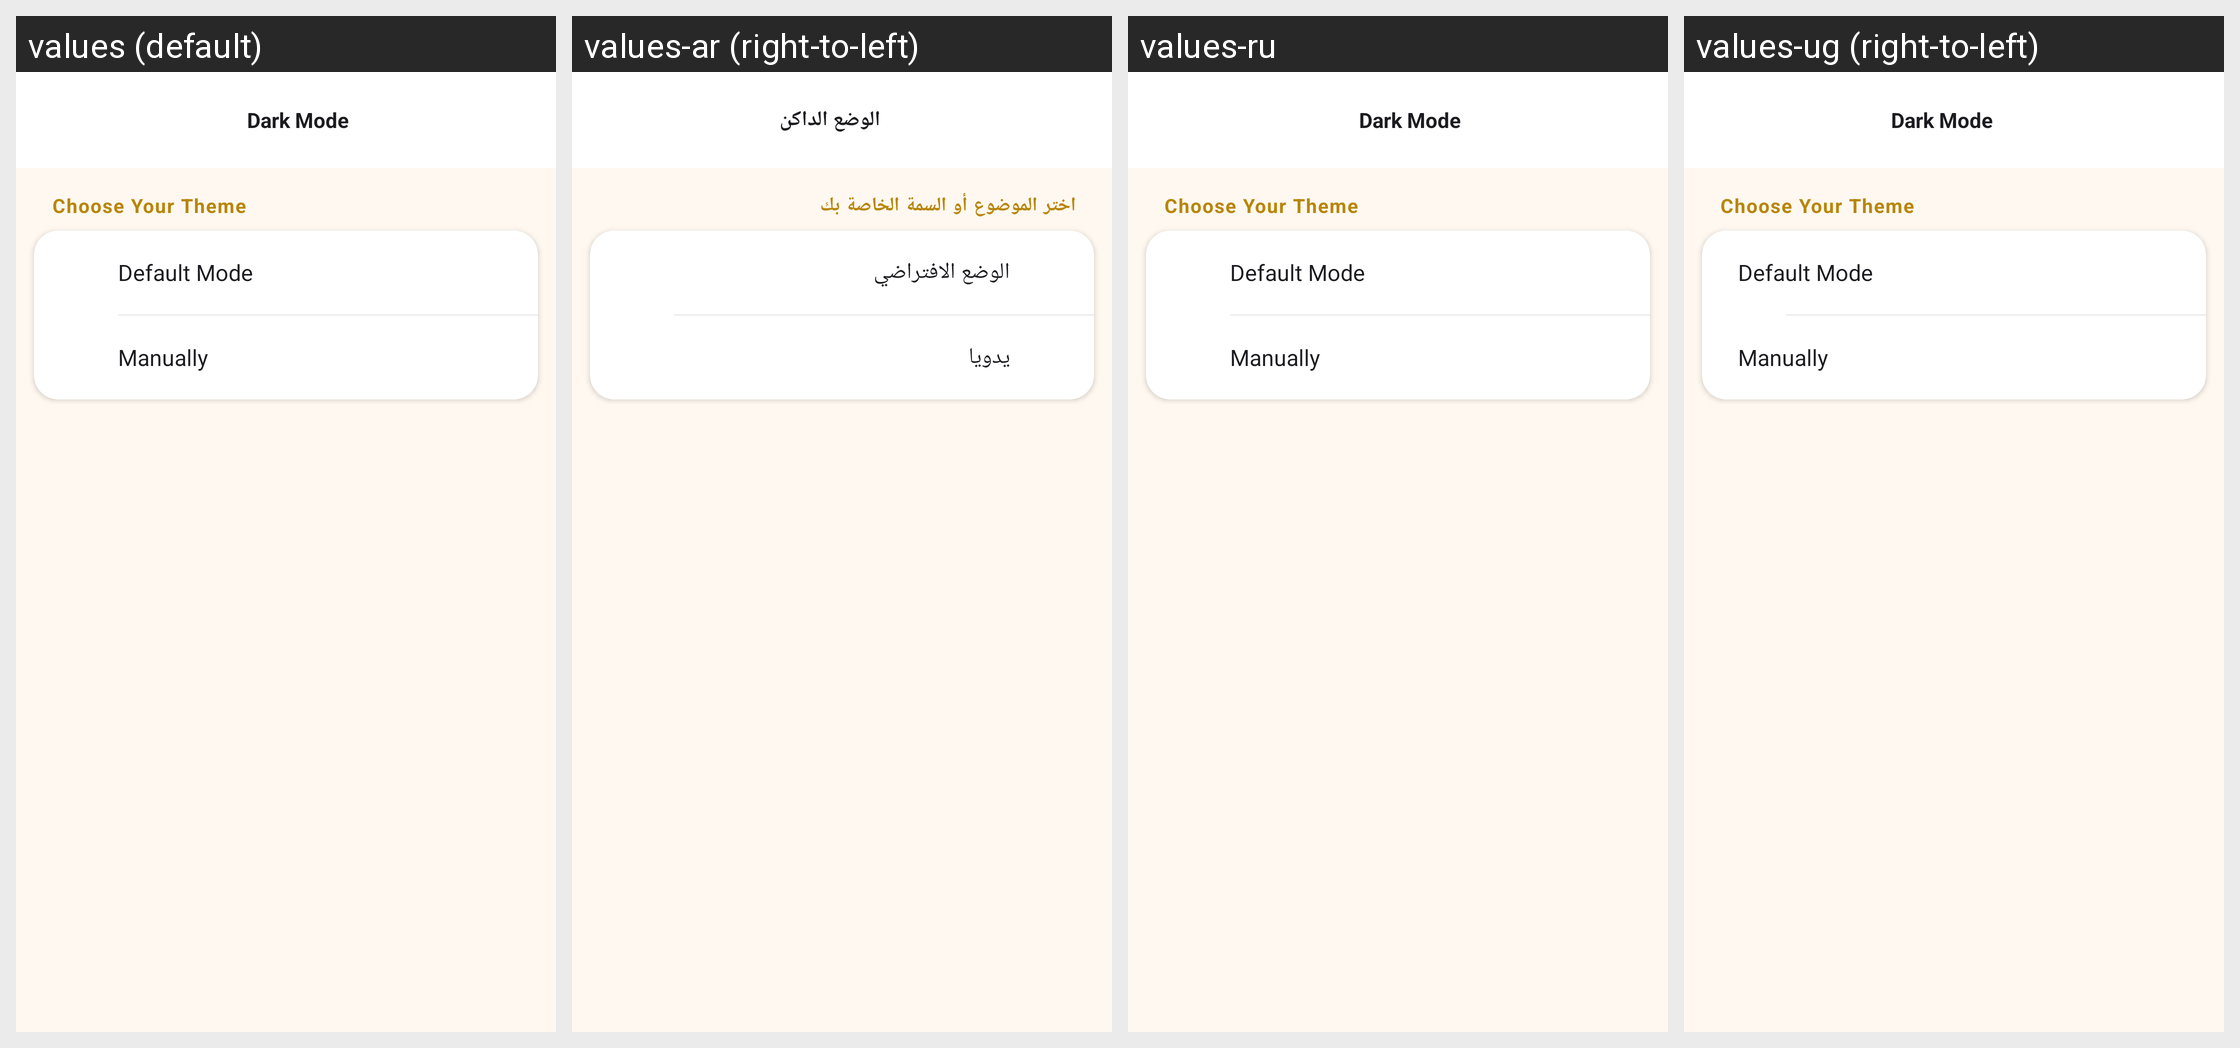

The Android screen above is rendered under several locales of the same app. Produce the string resources it draws, with the default and per-locale values.
Android screen res/layout/activity_themes.xml rendered under 4 locales, left to right: values (default), values-ar (right-to-left), values-ru, values-ug (right-to-left). Device: Nexus 5 (rendered at 1080×1920; each locale shown at half size, 540×960, under a caption strip naming it); theme AppTheme.
Other locales in the repository, not shown: values-bs, values-de, values-es, values-fa, values-fr, values-hr, values-hu, values-id, values-it, values-kk, values-ku, values-ms, values-nl, values-pl, values-pt-rBR, values-sq, values-sr, values-sv, values-th, values-tr, values-uk, values-uz, values-zh.
Strings drawn on this screen, with the default value and each locale's value (text and hints the layout hard-codes, and strings that could not be matched under every locale, appear in the picture but are not listed):

DarkMode
  values: Dark Mode
  values-ar: الوضع الداكن
  values-ru: Dark Mode  [not translated; the default value is used]
  values-ug: Dark Mode  [not translated; the default value is used]

ChooseTheme
  values: Choose Your Theme
  values-ar: اختر الموضوع أو السمة الخاصة بك
  values-ru: Choose Your Theme  [not translated; the default value is used]
  values-ug: Choose Your Theme  [not translated; the default value is used]

default_mode
  values: Default Mode
  values-ar: الوضع الافتراضي
  values-ru: Default Mode  [not translated; the default value is used]
  values-ug: Default Mode  [not translated; the default value is used]

manually
  values: Manually
  values-ar: يدويا
  values-ru: Manually  [not translated; the default value is used]
  values-ug: Manually  [not translated; the default value is used]
